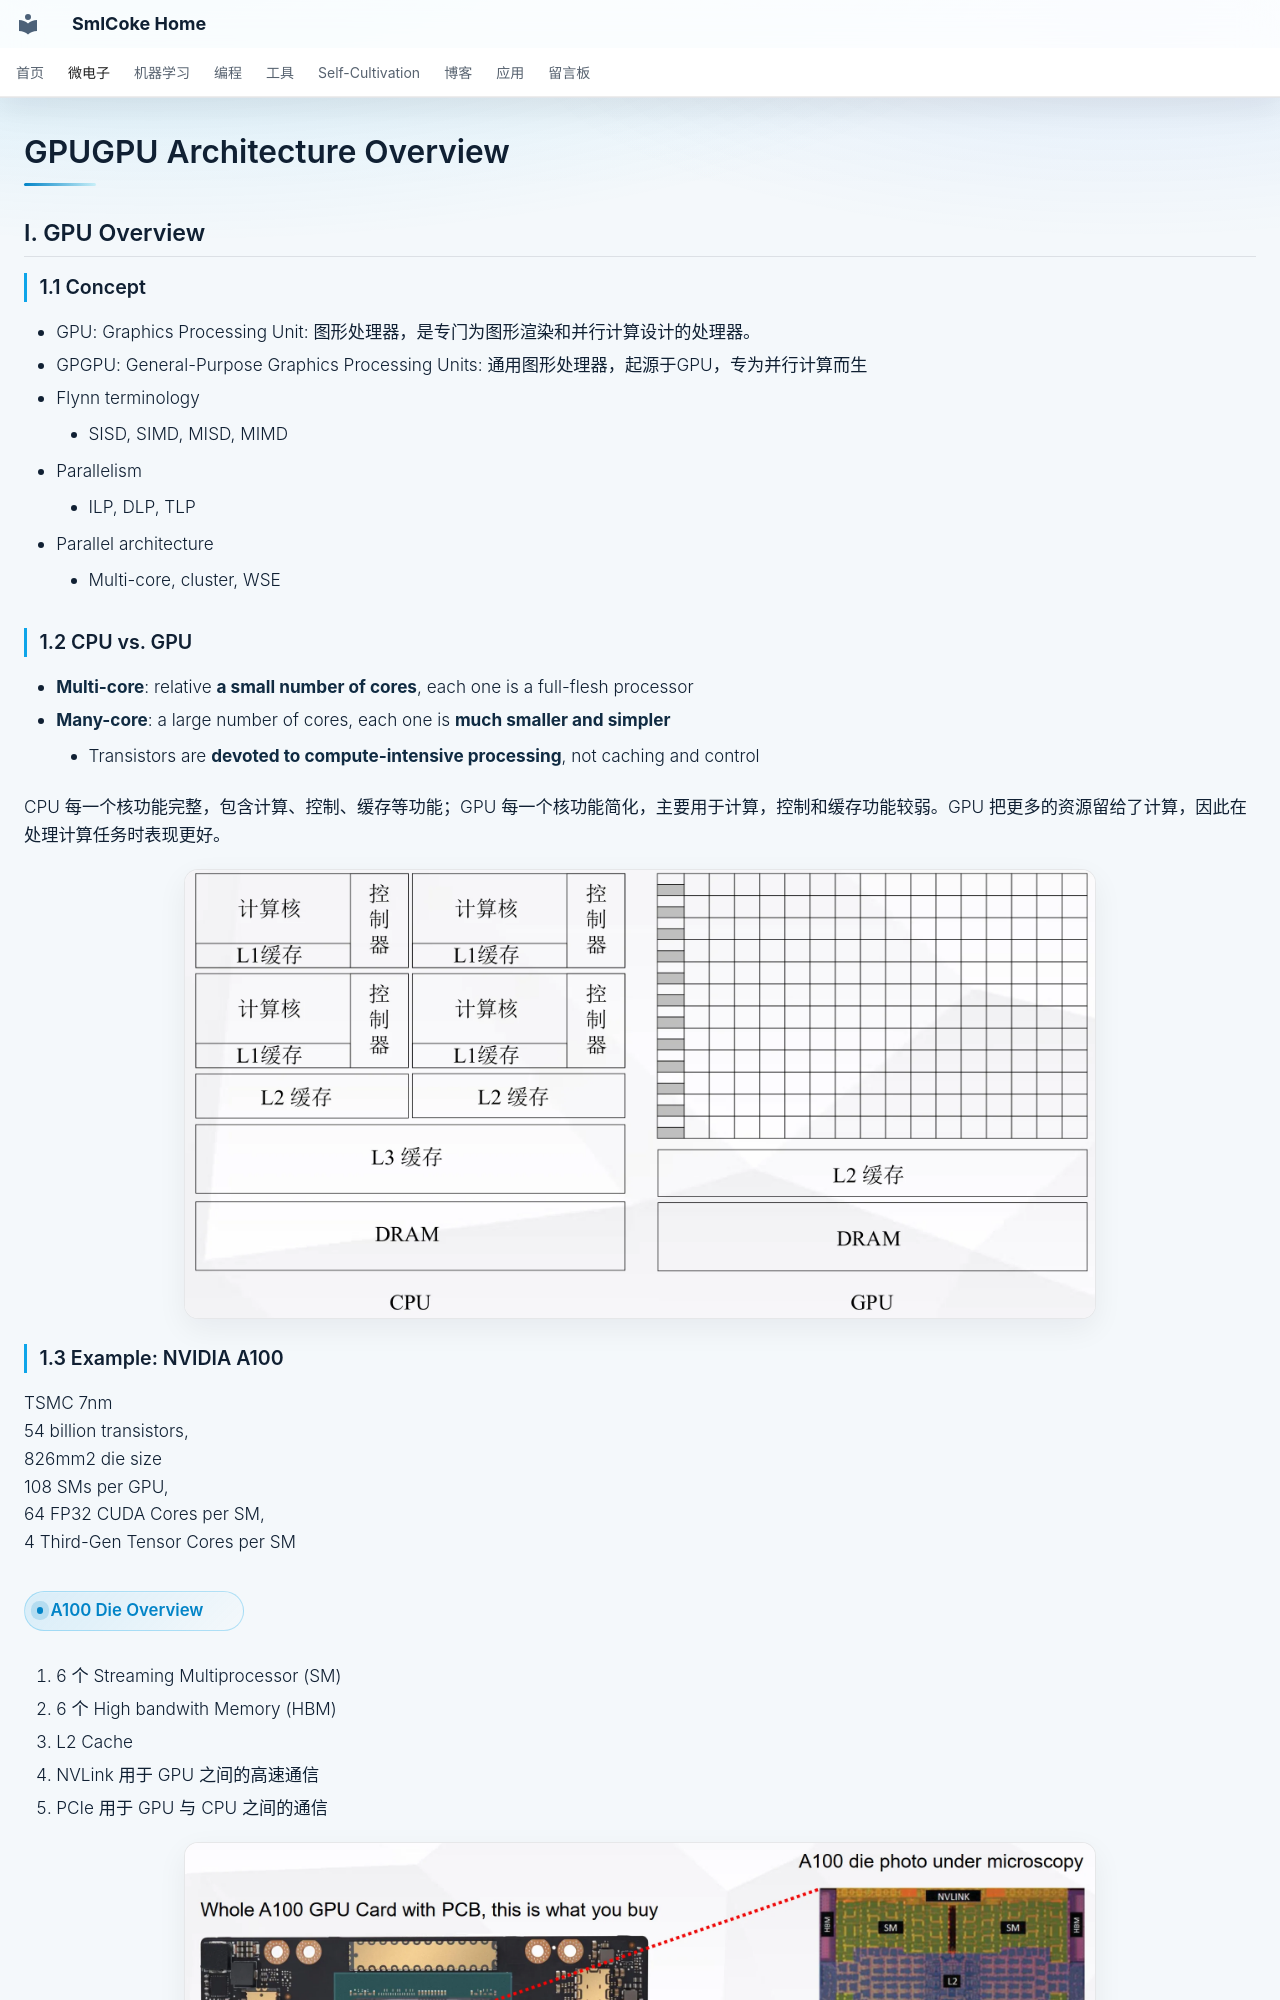

repository: SmlCoke/smlcoke-web · page: microelectronics/processors/gpgpu/overview/index.html · generator: mkdocs

# GPUGPU Architecture Overview

## I. GPU Overview

### 1.1 Concept

- GPU: Graphics Processing Unit: 图形处理器，是专门为图形渲染和并行计算设计的处理器。
- GPGPU: General-Purpose Graphics Processing Units: 通用图形处理器，起源于GPU，专为并行计算而生
- Flynn terminology
    - SISD, SIMD, MISD, MIMD
- Parallelism
    - ILP, DLP, TLP
- Parallel architecture
    - Multi-core, cluster, WSE

### 1.2 CPU vs. GPU

- **Multi-core**: relative **a small number of cores**, each one is a full-flesh processor
- **Many-core**: a large number of cores, each one is **much smaller and simpler**
    - Transistors are **devoted to compute-intensive processing**, not caching and control

CPU 每一个核功能完整，包含计算、控制、缓存等功能；GPU 每一个核功能简化，主要用于计算，控制和缓存功能较弱。GPU 把更多的资源留给了计算，因此在处理计算任务时表现更好。

![alt text](assets/image.webp)

### 1.3 Example: NVIDIA A100

TSMC 7nm
54 billion transistors,
826mm2 die size
108 SMs per GPU,
64 FP32 CUDA Cores per SM,
4 Third-Gen Tensor Cores per SM

#### A100 Die Overview

1. 6 个 Streaming Multiprocessor (SM) 
2. 6 个 High bandwith Memory (HBM)
3. L2 Cache
4. NVLink 用于 GPU 之间的高速通信
5. PCIe 用于 GPU 与 CPU 之间的通信

![alt text](assets/image-1.webp)

#### Streaming Multiprocessor (SM) Overview

Streaming Multiprocessor (SM) = Four sub-partition
每一个 partition:

1. CUDA Core: 16 FP32 cores, 16 INT32 cores, 8 FP64 cores
2. Tensor Core
3. LD/ST: 8 个 Load/Store 单元
4. SFU: Speical Function Unit, 超越函数计算单元
5. Register File: 16,384 x 32-bit
6. L0 Instruction Cache

每四个 partition （即一个 SM）有一个 192 KB L1 Data Cache/Shared Memory 和 L1 Instruction Cache


![alt text](assets/image-2.webp)
